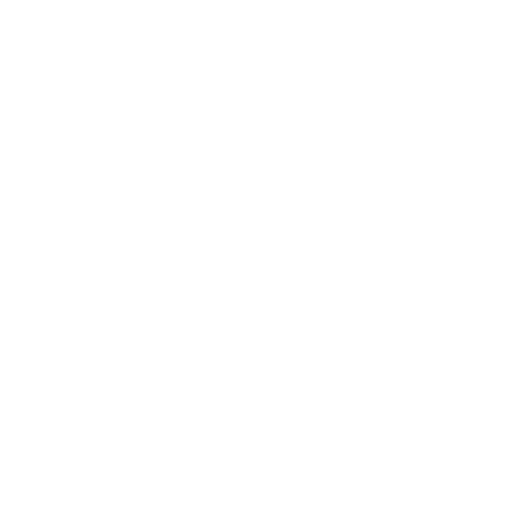
t = 0.00 s
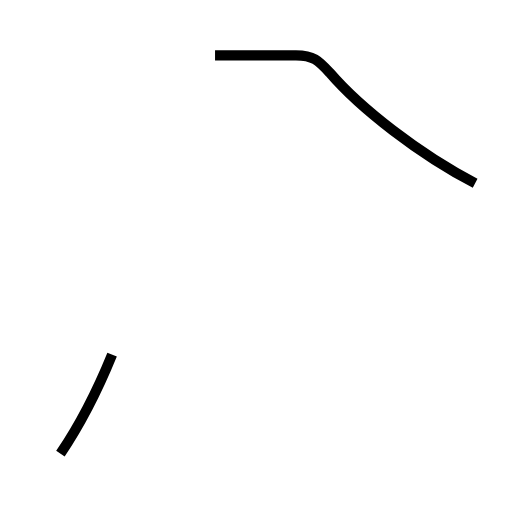
t = 1.22 s
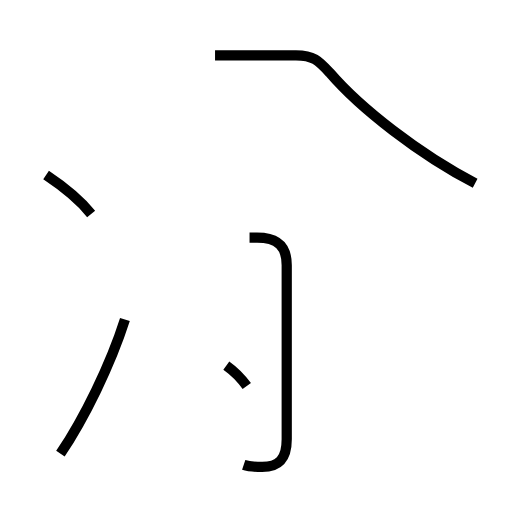
t = 2.44 s
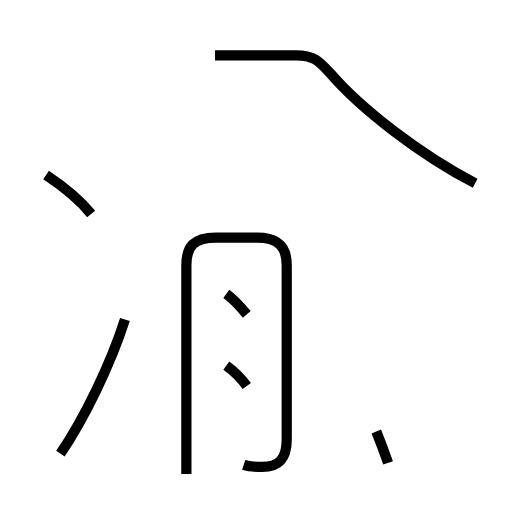
t = 3.47 s
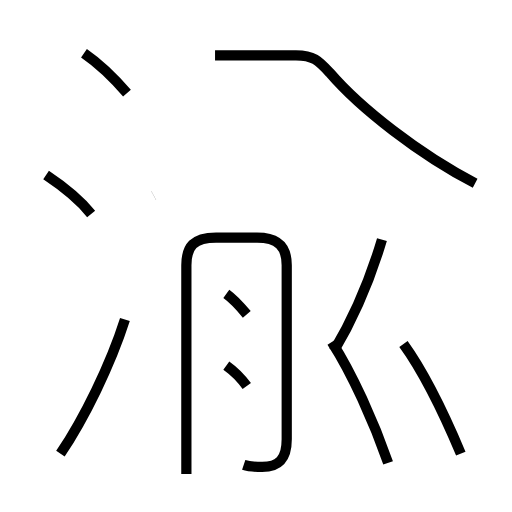
t = 4.66 s
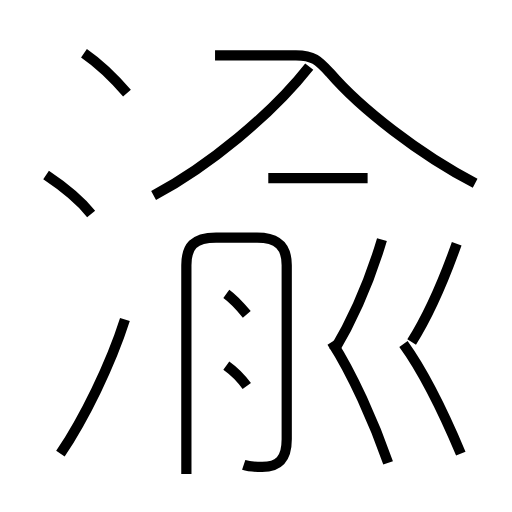
t = 5.86 s

The animated SVG that drew these frames (rendered in a browser with its animation timeline set to each time). Animation: 13 SMIL elements (animate=13); one cycle of 5.86 s.

<?xml version='1.0' encoding='utf-8'?>
<svg viewBox="0.0 -6.0 50.0 50.0" version="1.1" xmlns="http://www.w3.org/2000/svg"><rect x="-1000" y="-1000" width="2000" height="2000" stroke="white" fill="white" /><g style="fill:none;stroke:#000000;stroke-width:1"><path d="M 46.4 -26.1 C 41.0 -28.9 35.2 -33.4 32.2 -36.9 C 31.1 -38.1 30.6 -38.6 28.9 -38.6 L 21.0 -38.6 " transform="translate(0.0 38.0)" stroke-dasharray="29.706993873324024" stroke-dashoffset="29.706993873324024"><animate attributeName="stroke-dashoffset" from="29.706993873324024" to="0" dur="0.8912098161997207s" begin="0s" fill="freeze" /></path><path d="M 5.9 0.3 C 8.2 -3.1 10.8 -8.4 12.2 -12.8 " transform="translate(0.0 38.0)" stroke-dasharray="14.577943560051143" stroke-dashoffset="14.577943560051143"><animate attributeName="stroke-dashoffset" from="14.577943560051143" to="0" dur="0.43733830680153424s" begin="0.8912098161997207s" fill="freeze" /></path><path d="M 24.1 -6.3 C 23.6 -7.0 22.8 -7.8 22.1 -8.3 " transform="translate(0.0 38.0)" stroke-dasharray="2.839451382434333" stroke-dashoffset="2.839451382434333"><animate attributeName="stroke-dashoffset" from="2.839451382434333" to="0" dur="0.08518354147302999s" begin="1.328548123001255s" fill="freeze" /></path><path d="M 8.9 -23.1 C 7.7 -24.6 5.7 -26.1 4.5 -26.9 " transform="translate(0.0 38.0)" stroke-dasharray="5.8336786267192275" stroke-dashoffset="5.8336786267192275"><animate attributeName="stroke-dashoffset" from="5.8336786267192275" to="0" dur="0.1750103588015768s" begin="1.413731664474285s" fill="freeze" /></path><path d="M 23.8 1.4 C 24.4 1.6 24.9 1.6 25.6 1.6 C 27.2 1.6 28.0 0.9 28.0 -1.1 L 28.0 -18.1 C 28.0 -19.9 27.2 -20.8 25.1 -20.8 L 21.1 -20.8 C 18.9 -20.8 18.2 -19.9 18.2 -18.1 L 18.2 2.3 " transform="translate(0.0 38.0)" stroke-dasharray="56.60415410215518" stroke-dashoffset="56.60415410215518"><animate attributeName="stroke-dashoffset" from="56.60415410215518" to="0" dur="1.6981246230646552s" begin="1.5887420232758618s" fill="freeze" /></path><path d="M 24.1 -13.3 C 23.6 -13.9 22.8 -14.8 22.1 -15.3 " transform="translate(0.0 38.0)" stroke-dasharray="2.835091235136518" stroke-dashoffset="2.835091235136518"><animate attributeName="stroke-dashoffset" from="2.835091235136518" to="0" dur="0.08505273705409554s" begin="3.286866646340517s" fill="freeze" /></path><path d="M 37.9 1.2 C 36.5 -2.8 34.4 -7.5 32.4 -10.6 " transform="translate(0.0 38.0)" stroke-dasharray="13.044687434336257" stroke-dashoffset="13.044687434336257"><animate attributeName="stroke-dashoffset" from="13.044687434336257" to="0" dur="0.3913406230300877s" begin="3.3719193833946126s" fill="freeze" /></path><path d="M 12.4 -34.9 C 11.2 -36.3 9.5 -37.9 8.2 -38.8 " transform="translate(0.0 38.0)" stroke-dasharray="5.744494932853801" stroke-dashoffset="5.744494932853801"><animate attributeName="stroke-dashoffset" from="5.744494932853801" to="0" dur="0.17233484798561402s" begin="3.7632600064247s" fill="freeze" /></path><path d="M 45.0 0.3 C 43.4 -3.5 41.5 -7.5 39.4 -10.4 " transform="translate(0.0 38.0)" stroke-dasharray="12.10115235942928" stroke-dashoffset="12.10115235942928"><animate attributeName="stroke-dashoffset" from="12.10115235942928" to="0" dur="0.3630345707828784s" begin="3.935594854410314s" fill="freeze" /></path><path d="M 32.6 -9.7 C 34.5 -12.9 36.2 -16.9 37.3 -20.6 " transform="translate(0.0 38.0)" stroke-dasharray="11.898133333065772" stroke-dashoffset="11.898133333065772"><animate attributeName="stroke-dashoffset" from="11.898133333065772" to="0" dur="0.3569439999919731s" begin="4.298629425193193s" fill="freeze" /></path><path d="M 15.0 -24.9 C 20.4 -27.8 26.5 -32.8 30.2 -37.5 " transform="translate(0.0 38.0)" stroke-dasharray="19.86361896020166" stroke-dashoffset="19.86361896020166"><animate attributeName="stroke-dashoffset" from="19.86361896020166" to="0" dur="0.5959085688060498s" begin="4.655573425185166s" fill="freeze" /></path><path d="M 35.9 -26.6 L 26.2 -26.6 " transform="translate(0.0 38.0)" stroke-dasharray="9.7" stroke-dashoffset="9.7"><animate attributeName="stroke-dashoffset" from="9.7" to="0" dur="0.291s" begin="5.251481993991216s" fill="freeze" /></path><path d="M 40.2 -10.6 C 41.9 -13.3 43.5 -17.1 44.6 -20.2" transform="translate(0.0 38.0)" stroke-dasharray="10.579347200248463" stroke-dashoffset="10.579347200248463"><animate attributeName="stroke-dashoffset" from="10.579347200248463" to="0" dur="0.31738041600745387s" begin="5.542481993991216s" fill="freeze" /></path></g></svg>
